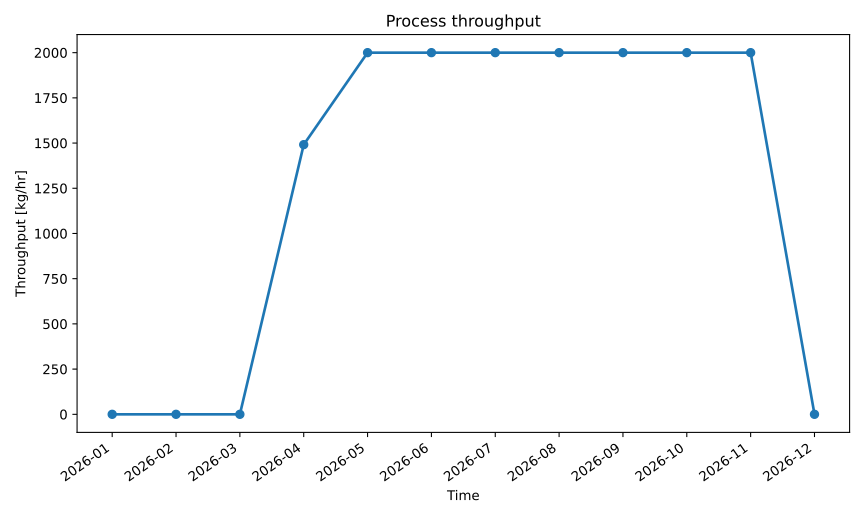

The data file committed next to this chart (first rows):
series_id, label, x, y
throughput, Throughput, 2026-01, 0.0
throughput, Throughput, 2026-02, 0.0
throughput, Throughput, 2026-03, 0.0
throughput, Throughput, 2026-04, 1491
throughput, Throughput, 2026-05, 2000
throughput, Throughput, 2026-06, 2000
throughput, Throughput, 2026-07, 2000
throughput, Throughput, 2026-08, 2000
throughput, Throughput, 2026-09, 2000
throughput, Throughput, 2026-10, 2000
throughput, Throughput, 2026-11, 2000
throughput, Throughput, 2026-12, 0.0
